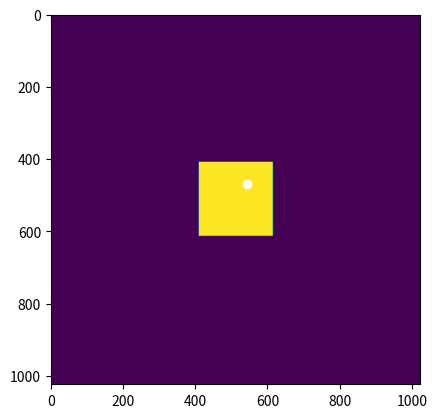

This chart was generated by the following Python code:
#!/usr/bin/env python

"""A collection of geometrical objects.

Function:
math_round(x)

Classes:
Polygon
Square
Circle
Retina
"""

import numpy as np
import matplotlib.pyplot as plt
import matplotlib.patches as ptc


def math_round(x):
    """Round to integer

    Round arithmetically to nearest integer, with ties going away from zero.
    """
    if abs(x) < 1:
        if x >= 0.5:
            x = 1
        else:
            x = 0
    else:
        if x % int(x) >= 0.5:
            x = int(x) + 1
        else:
            x = int(x)
    return x


class Polygon(object):
    """Polygon object

    Variables:
    - Type (string?)
    - Color (integer? RGB code?)
    - Center coordinates (floats)
    - Size (integer? Or float?)
    - Coordinates of object with respect to center

    Methods:
    - Move object
    - Draw on table
    - Tell if point is inside
    """
    type_ = "Polygon"

    def __init__(self, center, size, color, unit):
        self.center = center
        self.size = size
        self.color = color
        self.unit = unit

        # Old stuff
        self.linestyle = "-"
        self.edge = "k"

    def randPos(self):  # Old stuff
        randomX = np.random.uniform(0, 10)
        randomY = np.random.uniform(0, 10)
        randomXY = np.array([randomX, randomY])
        return randomXY

    def plotDef(self):  # Old stuff
        self.figure = ptc.Polygon(self.xy, facecolor=self.color,
                                  linestyle=self.linestyle,
                                  edgecolor=self.edge
                                  )

    def plotAdd(self,numFig,title): # Old stuff
        self.xLim=(-5,15)      
        self.yLim=(-5,15)
        self.fig=plt.figure(numFig) 
        self.ax1 = self.fig.add_subplot(111,aspect='equal')       
        self.ax1.set_xlim((self.xLim))
        self.ax1.set_ylim((self.yLim))
        self.ax1.set_title(title)
        
        self.ax1.add_patch(self.figure)
        
    def animateFig(self,coorList,position,numFig,title): # Old stuff
        self.xy=coorList[position]
        
        self.figure.remove()
        self.plotDef()
        self.plotAdd(numFig,title)


class Square(Polygon):
    """Square object with inheritance from Polygon class.

    Variables:
    - Type (string)
    - Color (integer 0/1 or RGB list)
    - Center coordinates (floats)
    - Size (float)

    Methods:
    - Move object
    - Draw on table
    - Tell if point is inside
    """
    type_ = "Square"

    def move(self, vector):
        """Move object by adding vector to its center position."""
        self.center += vector

    def get_corners(self):
        """Get the corner coordinates of the square."""
        _center = self.center*(self.unit-1)  # Pixel-value
        _size = self.size*self.unit
        _x_min = math_round(_center[0] - _size/2)
        _x_max = math_round(_center[0] + _size/2)
        _y_min = math_round(_center[1] - _size/2)
        _y_max = math_round(_center[1] + _size/2)
        _corner_coordinates = [np.array([_x_min, _x_max], dtype=int),
                               np.array([_y_min, _y_max], dtype=int)
                               ]
        return _corner_coordinates

    def draw(self, grid):
        """Draw object in grid.

        Convert position and size to array index values and update grid.

        Keyword arguments:
        grid -- the grid to draw in
        unit_measure -- the size of the grid
        """
        _corner_coordinates = self.get_corners()
        grid[_corner_coordinates[1][0]:_corner_coordinates[1][1],
             _corner_coordinates[0][0]:_corner_coordinates[0][1]
             ] = self.color

    def is_inside(self, point):
        """Check if point is inside square.

        If x-coordinate of point is between x_min and x_max of square and
        y-coordinate of point is between y_min and _ymax of square, return
        True. Otherwise return False.
        """
        _x_min = self.center[0] - self.size/2
        _x_max = self.center[0] + self.size/2
        _y_min = self.center[1] - self.size/2
        _y_max = self.center[1] + self.size/2
        if _x_min <= point[0] <= _x_max and _y_min <= point[1] <= _y_max:
            return True
        else:
            return False


class Circle(Polygon):
    """Circle"""
    def __init__(self,xy,radius):
        self.xy=xy
        self.radius=radius
        self.color="none"

    def plotDef(self):
        self.figure=ptc.Circle((self.xy),self.radius, 
                            facecolor = self.color)


class Hand(Circle):
    """Hand"""
    def __init__(self,xy,radius):
        Circle.__init__(self,xy,radius)


class Retina(Polygon):
    """Retina"""
    def __init__(self,xy, row_amount,col_amount): #CONSTRUCTOR
        self.xy=xy
        self.color="none"    
        self.col_amount=col_amount #columns of pixels
        self.row_amount=row_amount #rows of pixels
        
        self.widthX=(max(self.xy[:,0])-min(self.xy[:,0]))/self.col_amount #resolution(x)
        self.widthY=(max(self.xy[:,1])-min(self.xy[:,1]))/self.row_amount #resolution(y)
        
    def calcFovea(self): #calculates the center of the polygon retina 
        #VERTICES-from bottom left-ABCD
        x=(max(self.xy[:,0])+min(self.xy[:,0]))/2 #lenght of AB/2
        y=(max(self.xy[:,1])+min(self.xy[:,1]))/2 #lenght of AD/2
        fovea=np.array([x,y]) #fovea coordinates
        return fovea
        
    def plotAdd(self,numFig,title):
        #modified, to plot the grid of retina on the setting
        self.xLim=(-5,15)      
        self.yLim=(-5,15)
        self.fig=plt.figure(numFig) 
        self.ax1 = self.fig.add_subplot(111,aspect='equal')       
        self.ax1.set_xlim((self.xLim))
        self.ax1.set_ylim((self.yLim))
        self.ax1.set_title(title)

        self.ax1.add_patch(self.figure)
        
        #define range of grid (row/col)
        self.ax1.set_xticks(np.arange(min(self.xy[:,0]),max(self.xy[:,0]), self.widthX))
        self.ax1.set_yticks(np.arange(min(self.xy[:,1]), max(self.xy[:,1]), self.widthY))
        self.ax1.grid(linewidth=1,clip_path=self.figure) 
        plt.show()
        
    def pixelCalc(self):#calculates the coordinates for every pixel in the retina
        #from the bottom left one:
        iniX=min(self.xy[:,0])
        iniY=min(self.xy[:,1]) 
        pixel_list = [] # empty list to hold all pixels  
        
        #PIXELS iteration
        for row in range(0,self.row_amount):
            y0=iniY
            y1=y0+self.widthY
            iniY=y1
            iniX=min(self.xy[:,0])
            
            for col in range(0,self.col_amount):
                x0=iniX
                x1=x0+self.widthX
                iniX=x1
                #coordinates of vertices of pixel xy
                pixelCoor=np.array([[x0,y0],[x1,y0],[x1,y1],[x0,y1]],dtype=float)
                pixel_list.append(pixelCoor)
                      
        return pixel_list

    def pixelLoop(grid,tri,squ,cir,retiPixVec):
        cell=-1 #pixel
        for pix in (grid): #for every pixel of the retina's grid --->
            cell+=1
            
            #___check if PIXEL is on a FIGURE, then: 
                                              #   add the value RGB in retinaVector
                                              #   depending on which is the figure 
            
            #----->below..
            if (poly(tri).intersects(poly(pix)))==True:
                retiPixVec[0,cell]=green
            elif (poly(squ).intersects(poly(pix)))==True:
                retiPixVec[0,cell]=red
            elif ((cir).intersects(poly(pix))) == True:
                retiPixVec[0,cell]=blue
            else:
                retiPixVec[0,cell]=others #   if pixel doesn't overlapping figures
            #.....below again :P    
            #N.B. (poly .... intersects) is a function of "shapely" library; it allows
            #to check if two figures intersecates in 3 ways:
            #   1. True if two figures edges are in touch
            #   2. True if one figure overlap the other
            #   3. True if one figure is inside the other
            #So it works even if only one point of the figure in on one of the other.
            #*we should consider to use it instead of checkPoint and checkPath! ;)

if __name__ == '__main__':
    # Run tests
    plt.close('all')

    external_size = 1024

    # Put grid as ones for RGB images
#    external_grid = np.ones([external_size, external_size, 3])
    external_grid = np.zeros([external_size, external_size])

    p1 = Square(np.array([0.5, 0.5], dtype=float), 0.2, 1, external_size)

    # Before square is put in
#    plt.imshow(external_grid)
#    plt.show()

    plt.figure()
    print(external_grid)  # Before square is put in
    p1.draw(external_grid)
    plt.imshow(external_grid)
    print(external_grid)  # After square is put in

    # Test points for is_inside()
    point = np.array([0.53, 0.457])
    print(p1.is_inside(point))
    plt_point = point*(external_size-1)
    plt.plot(plt_point[0], plt_point[1], 'wo')
#
#    p1.move(np.array([0.1, 0.1]))
#    p1.draw(external_grid)
#    plt.imshow(external_grid)
#
#    p1.move(np.array([-0.1, 0.1]))
#    p1.draw(external_grid)
#    plt.imshow(external_grid)
    
    plt.show()
